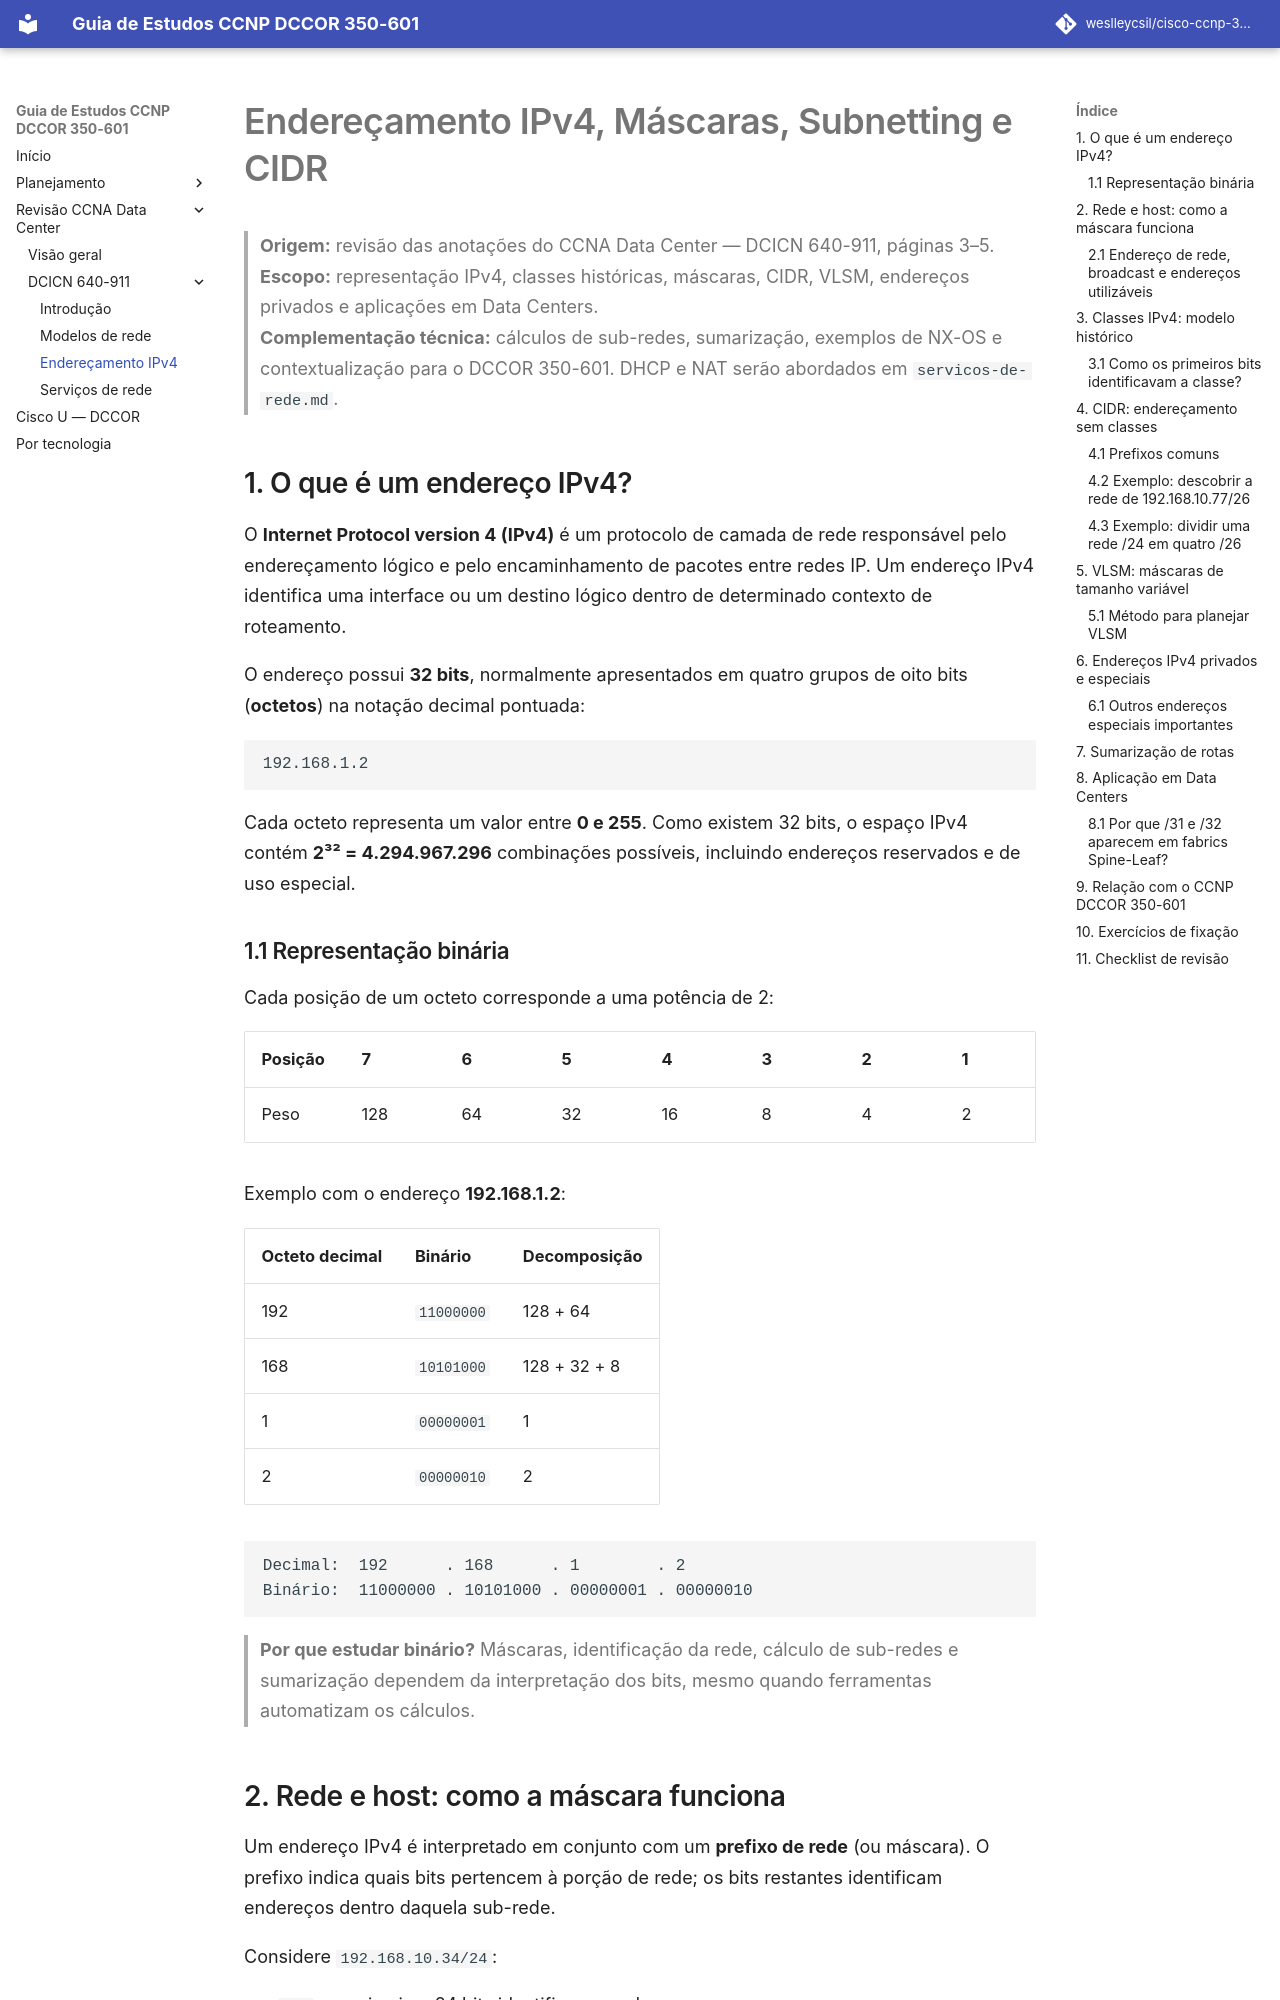

repository: weslleycsil/cisco-ccnp-350-601 · page: revisao-ccna-dc/640-911/enderecamento-ipv4/index.html · generator: mkdocs

---
title: Endereçamento IPv4, Máscaras, Subnetting e CIDR
---

# Endereçamento IPv4, Máscaras, Subnetting e CIDR

> **Origem:** revisão das anotações do CCNA Data Center — DCICN 640-911, páginas 3–5.  
> **Escopo:** representação IPv4, classes históricas, máscaras, CIDR, VLSM, endereços privados e aplicações em Data Centers.  
> **Complementação técnica:** cálculos de sub-redes, sumarização, exemplos de NX-OS e contextualização para o DCCOR 350-601. DHCP e NAT serão abordados em `servicos-de-rede.md`.

## 1. O que é um endereço IPv4?

O **Internet Protocol version 4 (IPv4)** é um protocolo de camada de rede responsável pelo endereçamento lógico e pelo encaminhamento de pacotes entre redes IP. Um endereço IPv4 identifica uma interface ou um destino lógico dentro de determinado contexto de roteamento.

O endereço possui **32 bits**, normalmente apresentados em quatro grupos de oito bits (**octetos**) na notação decimal pontuada:

```text
192.168.1.2
```

Cada octeto representa um valor entre **0 e 255**. Como existem 32 bits, o espaço IPv4 contém **2³² = 4.294.967.296** combinações possíveis, incluindo endereços reservados e de uso especial.

### 1.1 Representação binária

Cada posição de um octeto corresponde a uma potência de 2:

| Posição | 7 | 6 | 5 | 4 | 3 | 2 | 1 | 0 |
|---|---|---|---|---|---|---|---|---|
| Peso | 128 | 64 | 32 | 16 | 8 | 4 | 2 | 1 |

Exemplo com o endereço **192.168.1.2**:

| Octeto decimal | Binário | Decomposição |
|---|---|---|
| 192 | `11000000` | 128 + 64 |
| 168 | `10101000` | 128 + 32 + 8 |
| 1 | `00000001` | 1 |
| 2 | `00000010` | 2 |

```text
Decimal:  192      . 168      . 1        . 2
Binário:  11000000 . 10101000 . 00000001 . 00000010
```

> **Por que estudar binário?** Máscaras, identificação da rede, cálculo de sub-redes e sumarização dependem da interpretação dos bits, mesmo quando ferramentas automatizam os cálculos.
